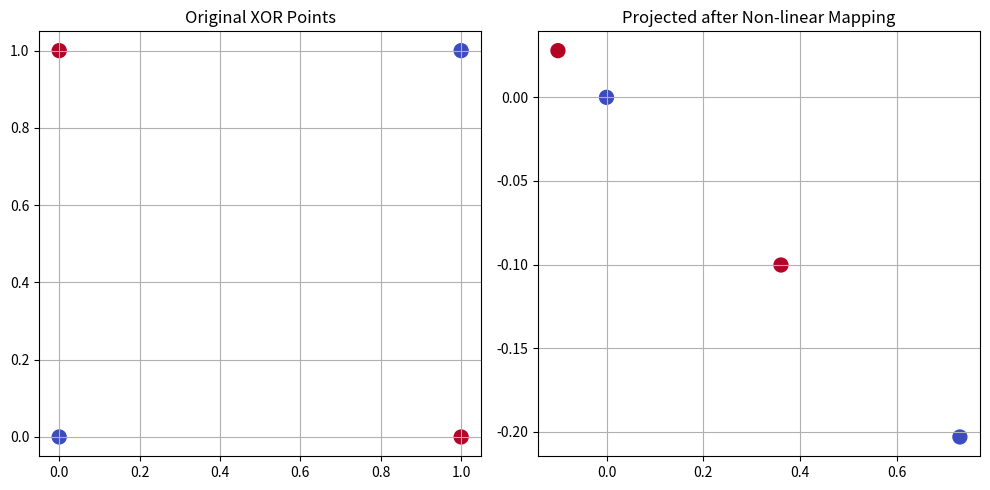

This chart was generated by the following Python code:
import numpy as np
import matplotlib.pyplot as plt

# 设置随机种子
np.random.seed(42)

# 1. 生成 XOR 数据
# 四个点，也可以用 100 个随机点
points = np.array([
    [0, 0],
    [0, 1],
    [1, 0],
    [1, 1]
])
labels = np.array([0, 1, 1, 0])  # XOR 输出

# 2. 非线性映射，例如 x*y 或 x^2 + y^2
# 这里用简单的 ReLU-like映射示意
def relu(x):
    return np.maximum(0, x)

transformed_points = np.column_stack([
    relu(points[:, 0]),
    relu(points[:, 1]),
    relu(points[:, 0] * points[:, 1])  # 加入交互项
])

# 3. 随机选择一个方向向量投影
v = np.random.randn(transformed_points.shape[1])
v = v / np.linalg.norm(v)
projections = transformed_points @ v
projected_points = np.outer(projections, v)

# 4. 可视化
plt.figure(figsize=(10, 5))

# 原始 XOR
plt.subplot(1, 2, 1)
plt.scatter(points[:, 0], points[:, 1], c=labels, s=100, cmap='coolwarm')
plt.title("Original XOR Points")
plt.grid(True)

# 投影后的非线性空间
plt.subplot(1, 2, 2)
plt.scatter(projected_points[:, 0], projected_points[:, 1], c=labels, s=100, cmap='coolwarm')
plt.title("Projected after Non-linear Mapping")
plt.grid(True)

plt.tight_layout()
plt.show()
